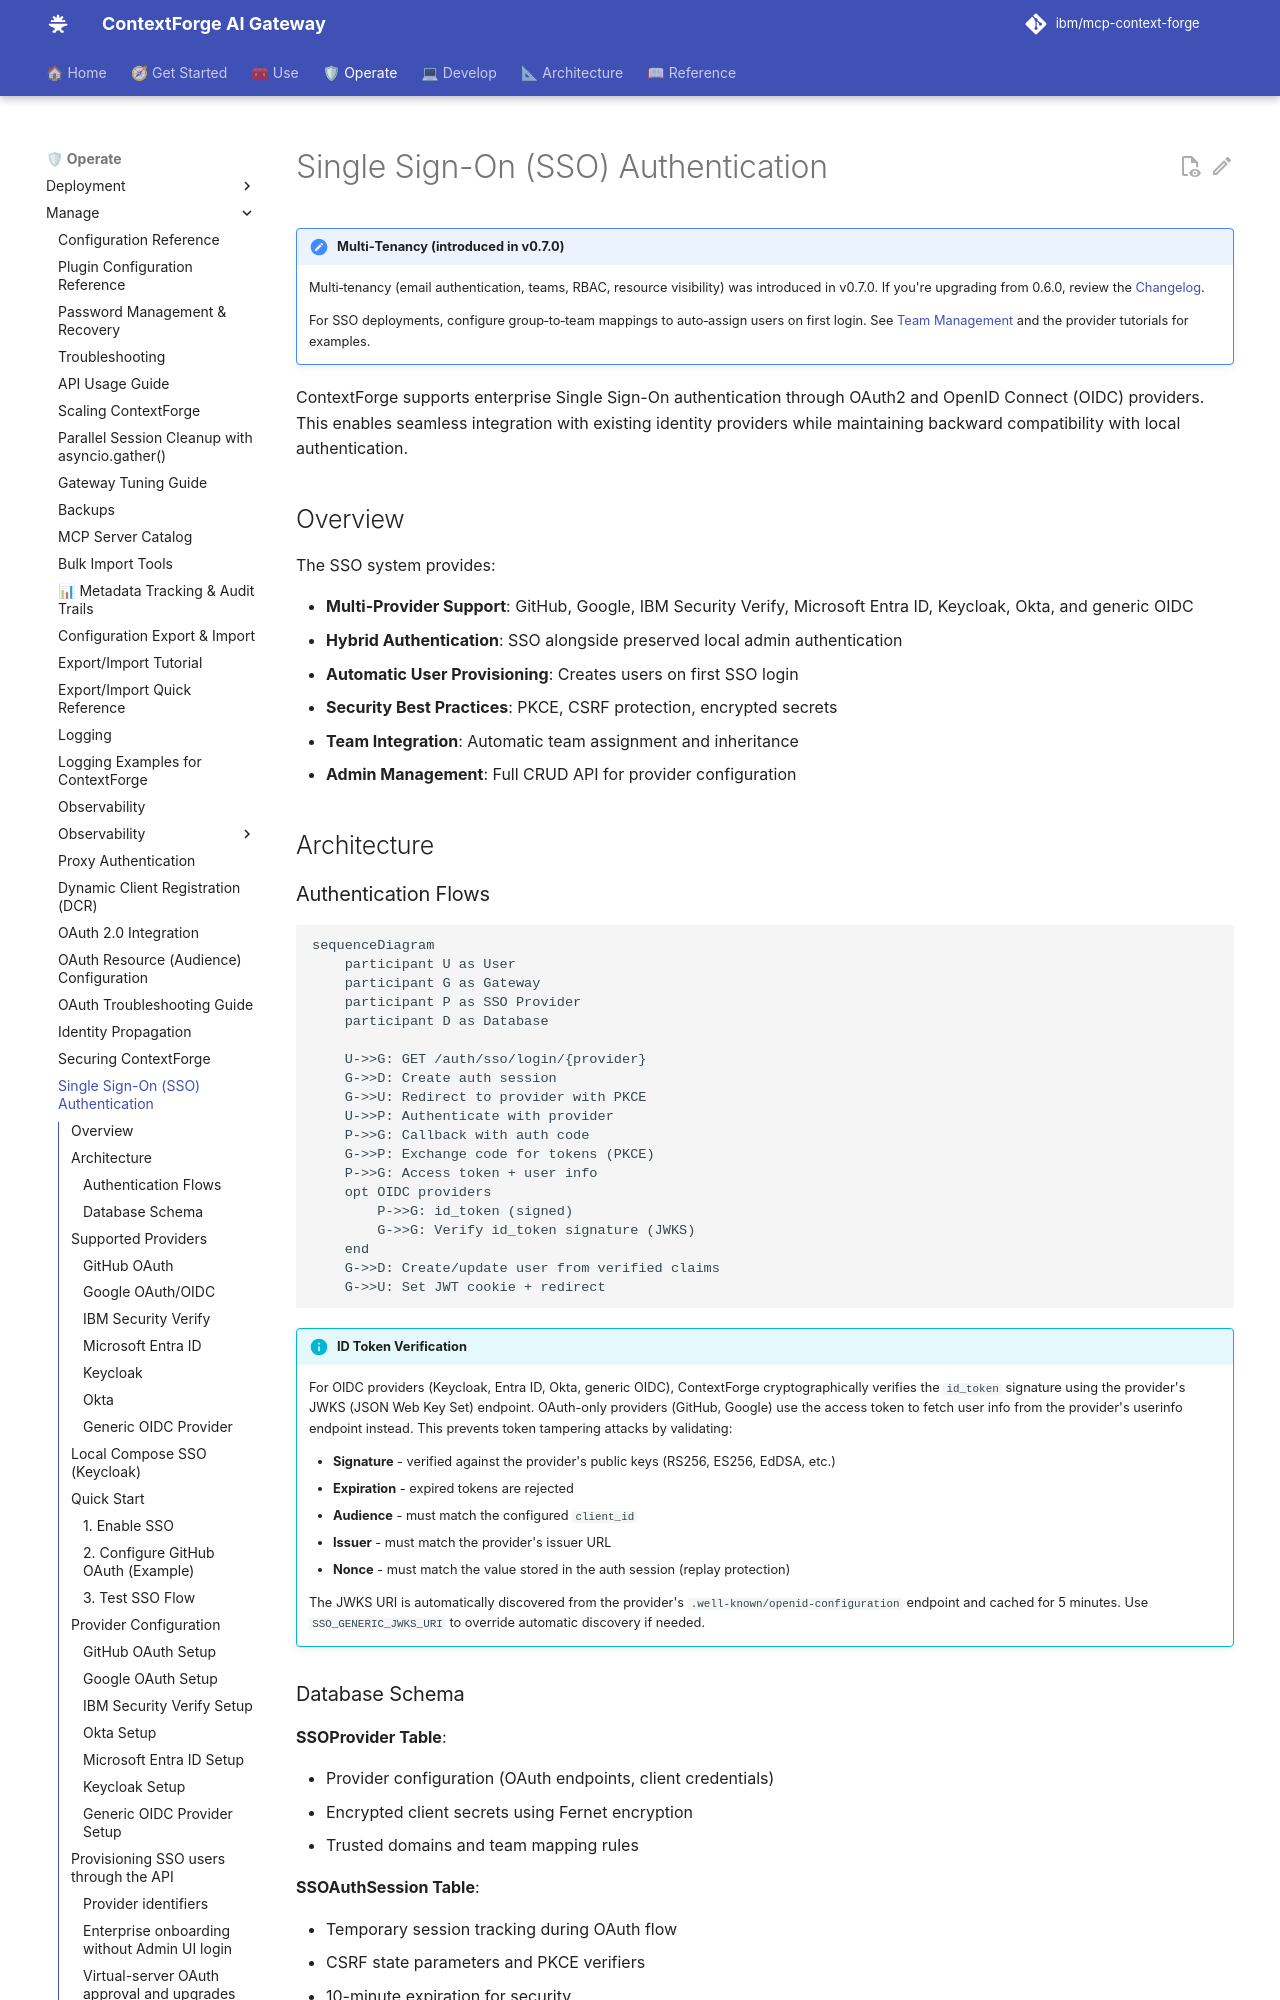

repository: IBM/mcp-context-forge · page: 1.1.x/manage/sso/index.html · generator: mkdocs

# Single Sign-On (SSO) Authentication

!!! note "Multi‑Tenancy (introduced in v0.7.0)"
    Multi‑tenancy (email authentication, teams, RBAC, resource visibility) was introduced in v0.7.0. If you're upgrading from 0.6.0, review the [Changelog](https://github.com/IBM/mcp-context-forge/blob/main/CHANGELOG.md).

    For SSO deployments, configure group‑to‑team mappings to auto‑assign users on first login. See [Team Management](teams.md) and the provider tutorials for examples.

ContextForge supports enterprise Single Sign-On authentication through OAuth2 and OpenID Connect (OIDC) providers. This enables seamless integration with existing identity providers while maintaining backward compatibility with local authentication.

## Overview

The SSO system provides:

- **Multi-Provider Support**: GitHub, Google, IBM Security Verify, Microsoft Entra ID, Keycloak, Okta, and generic OIDC
- **Hybrid Authentication**: SSO alongside preserved local admin authentication
- **Automatic User Provisioning**: Creates users on first SSO login
- **Security Best Practices**: PKCE, CSRF protection, encrypted secrets
- **Team Integration**: Automatic team assignment and inheritance
- **Admin Management**: Full CRUD API for provider configuration

## Architecture

### Authentication Flows

```mermaid
sequenceDiagram
    participant U as User
    participant G as Gateway
    participant P as SSO Provider
    participant D as Database

    U->>G: GET /auth/sso/login/{provider}
    G->>D: Create auth session
    G->>U: Redirect to provider with PKCE
    U->>P: Authenticate with provider
    P->>G: Callback with auth code
    G->>P: Exchange code for tokens (PKCE)
    P->>G: Access token + user info
    opt OIDC providers
        P->>G: id_token (signed)
        G->>G: Verify id_token signature (JWKS)
    end
    G->>D: Create/update user from verified claims
    G->>U: Set JWT cookie + redirect
```

!!! info "ID Token Verification"
    For OIDC providers (Keycloak, Entra ID, Okta, generic OIDC), ContextForge cryptographically verifies the `id_token` signature using the provider's JWKS (JSON Web Key Set) endpoint. OAuth-only providers (GitHub, Google) use the access token to fetch user info from the provider's userinfo endpoint instead. This prevents token tampering attacks by validating:

    - **Signature** - verified against the provider's public keys (RS256, ES256, EdDSA, etc.)
    - **Expiration** - expired tokens are rejected
    - **Audience** - must match the configured `client_id`
    - **Issuer** - must match the provider's issuer URL
    - **Nonce** - must match the value stored in the auth session (replay protection)

    The JWKS URI is automatically discovered from the provider's `.well-known/openid-configuration` endpoint and cached for 5 minutes. Use `SSO_GENERIC_JWKS_URI` to override automatic discovery if needed.
